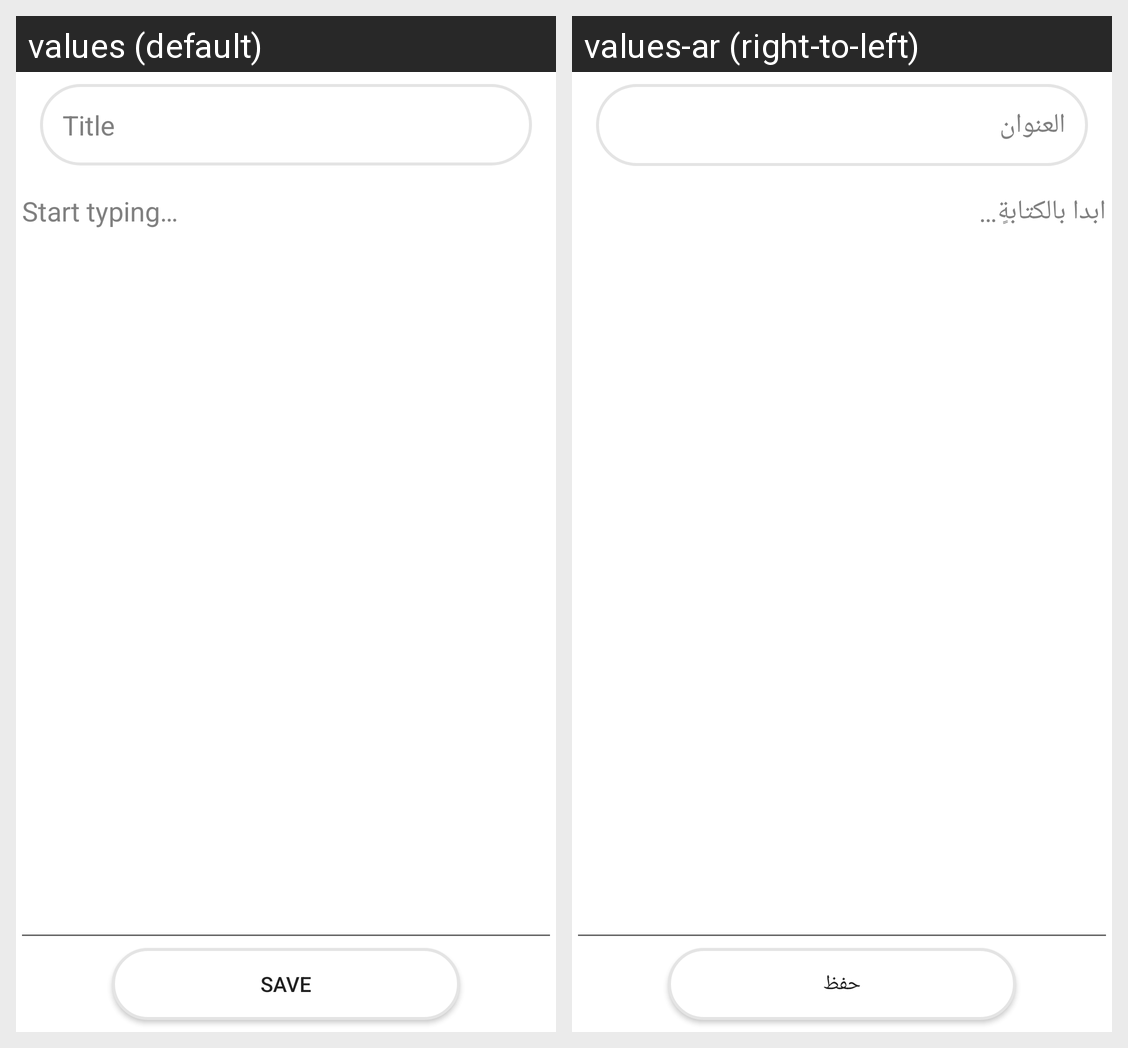

For this localized Android screen grid, give each drawn string resource with its value in every locale shown.
Android screen res/layout/fragment_editor.xml rendered under 2 locales, left to right: values (default), values-ar (right-to-left). Device: Nexus 5 (rendered at 1080×1920; each locale shown at half size, 540×960, under a caption strip naming it); theme Theme.Notes.
Strings drawn on this screen, with the default value and each locale's value (text and hints the layout hard-codes, and strings that could not be matched under every locale, appear in the picture but are not listed):

type
  values: Start typing…
  values-ar: ابدا بالكتابةٍ…

title
  values: Title
  values-ar: العنوان

save
  values: Save
  values-ar: حفظ
